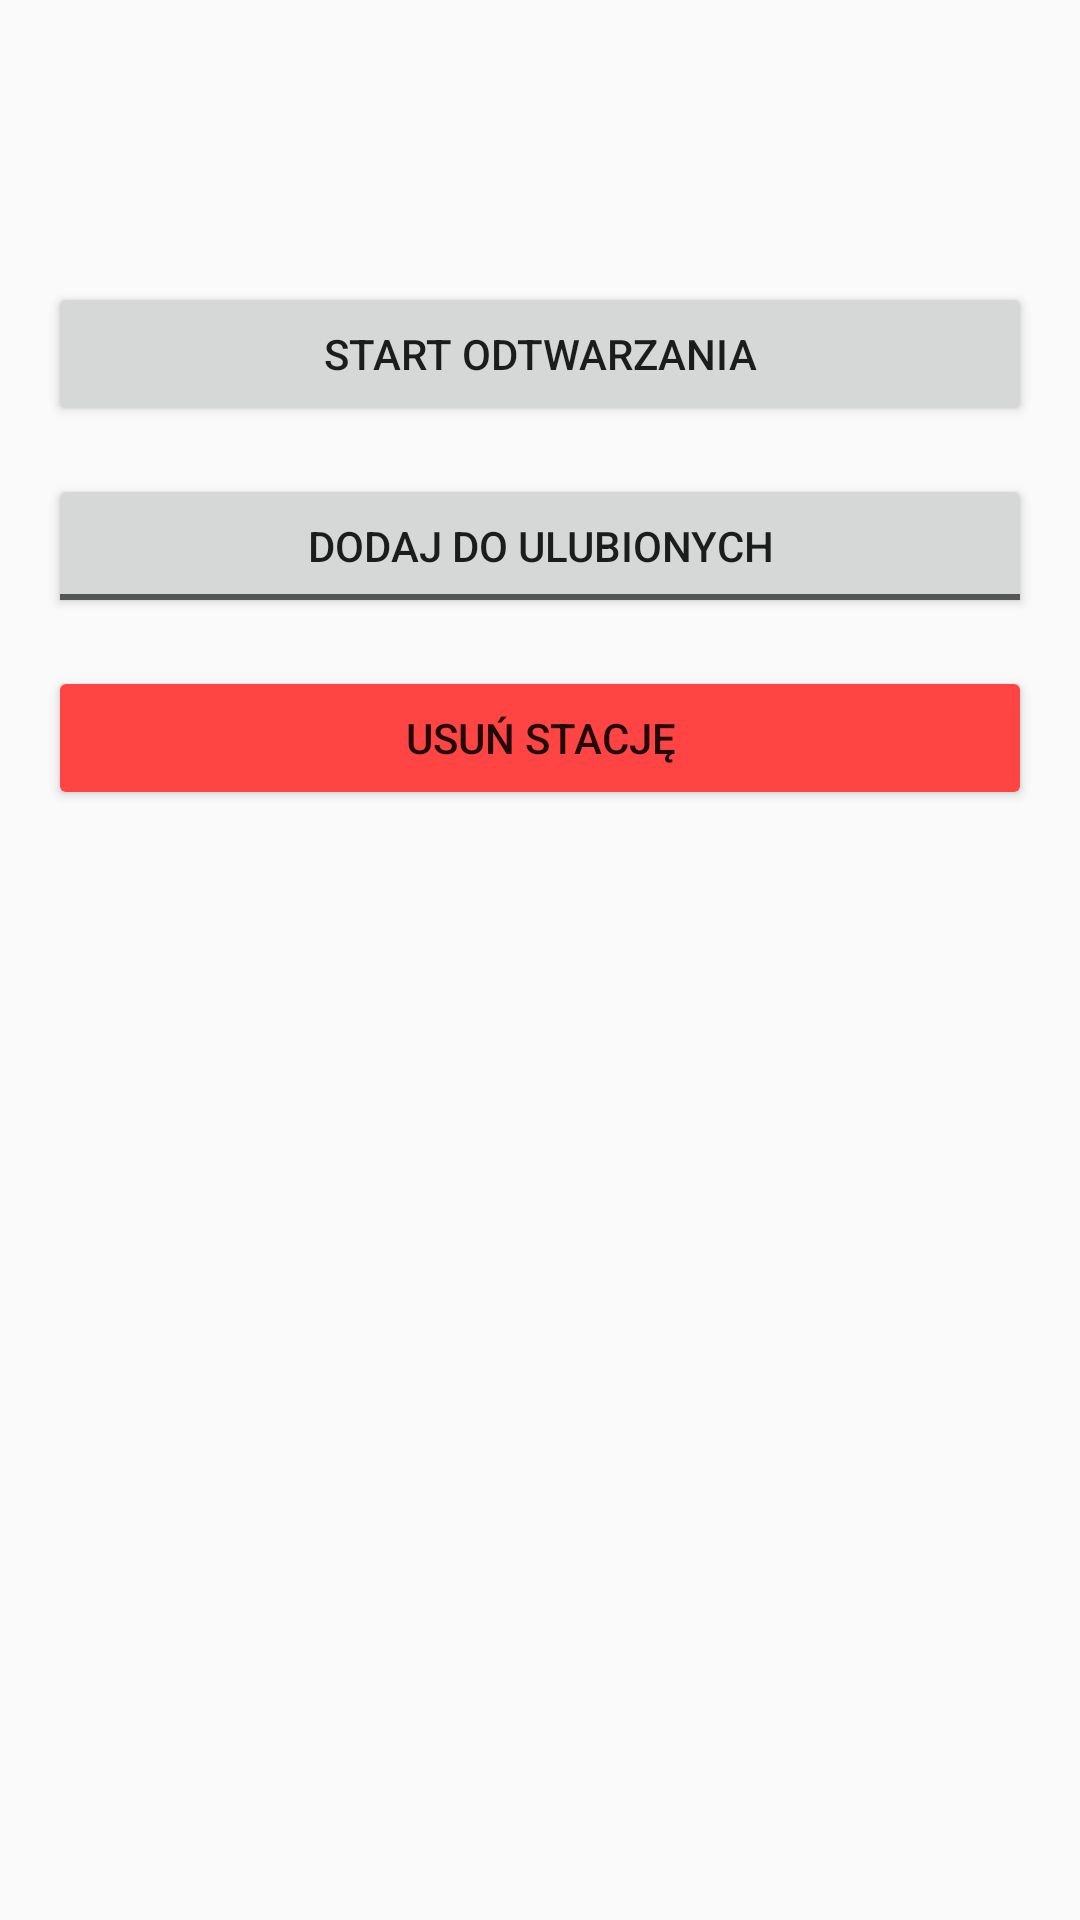

Here is an Android app screen rendered from its layout file. Give the layout XML and the strings, colors and styles it references.
<!-- AndroidManifest.xml: application theme Theme.InternetRadio -->
<!-- res/layout/fragment_station_details.xml -->
<LinearLayout
    xmlns:android="http://schemas.android.com/apk/res/android"
    android:layout_width="match_parent"
    android:layout_height="match_parent"
    android:orientation="vertical"
    android:padding="16dp">

    <TextView
        android:id="@+id/text_detail_name"
        android:layout_width="wrap_content"
        android:layout_height="wrap_content"
        android:textSize="24sp"
        android:textStyle="bold"
        android:layout_marginBottom="8dp"/>

    <TextView
        android:id="@+id/text_detail_country"
        android:layout_width="wrap_content"
        android:layout_height="wrap_content"
        android:textSize="16sp"
        android:layout_marginBottom="16dp"/>

    <Button
        android:id="@+id/button_play"
        android:layout_width="match_parent"
        android:layout_height="wrap_content"
        android:text="Start Odtwarzania" />

    <ToggleButton
        android:id="@+id/toggle_favorite"
        android:layout_width="match_parent"
        android:layout_height="wrap_content"
        android:textOn="Ulubione (Usuń)"
        android:textOff="Dodaj do Ulubionych"
        android:layout_marginTop="16dp"/>

    <Button
        android:id="@+id/button_delete"
        android:layout_width="match_parent"
        android:layout_height="wrap_content"
        android:text="Usuń Stację"
        android:backgroundTint="@android:color/holo_red_light"
        android:layout_marginTop="16dp"/>

</LinearLayout>
<!-- resources referenced by this layout -->
<resources>
  <style name="Theme.InternetRadio" parent="Theme.AppCompat.Light.NoActionBar">
          <item name="colorPrimary">@color/purple_500</item>
      </style>
  <!-- not gathered from this repository: default colours our renderer supplied (Android Studio template values) -->
  <color name="purple_500">#FF6200EE</color>
</resources>
